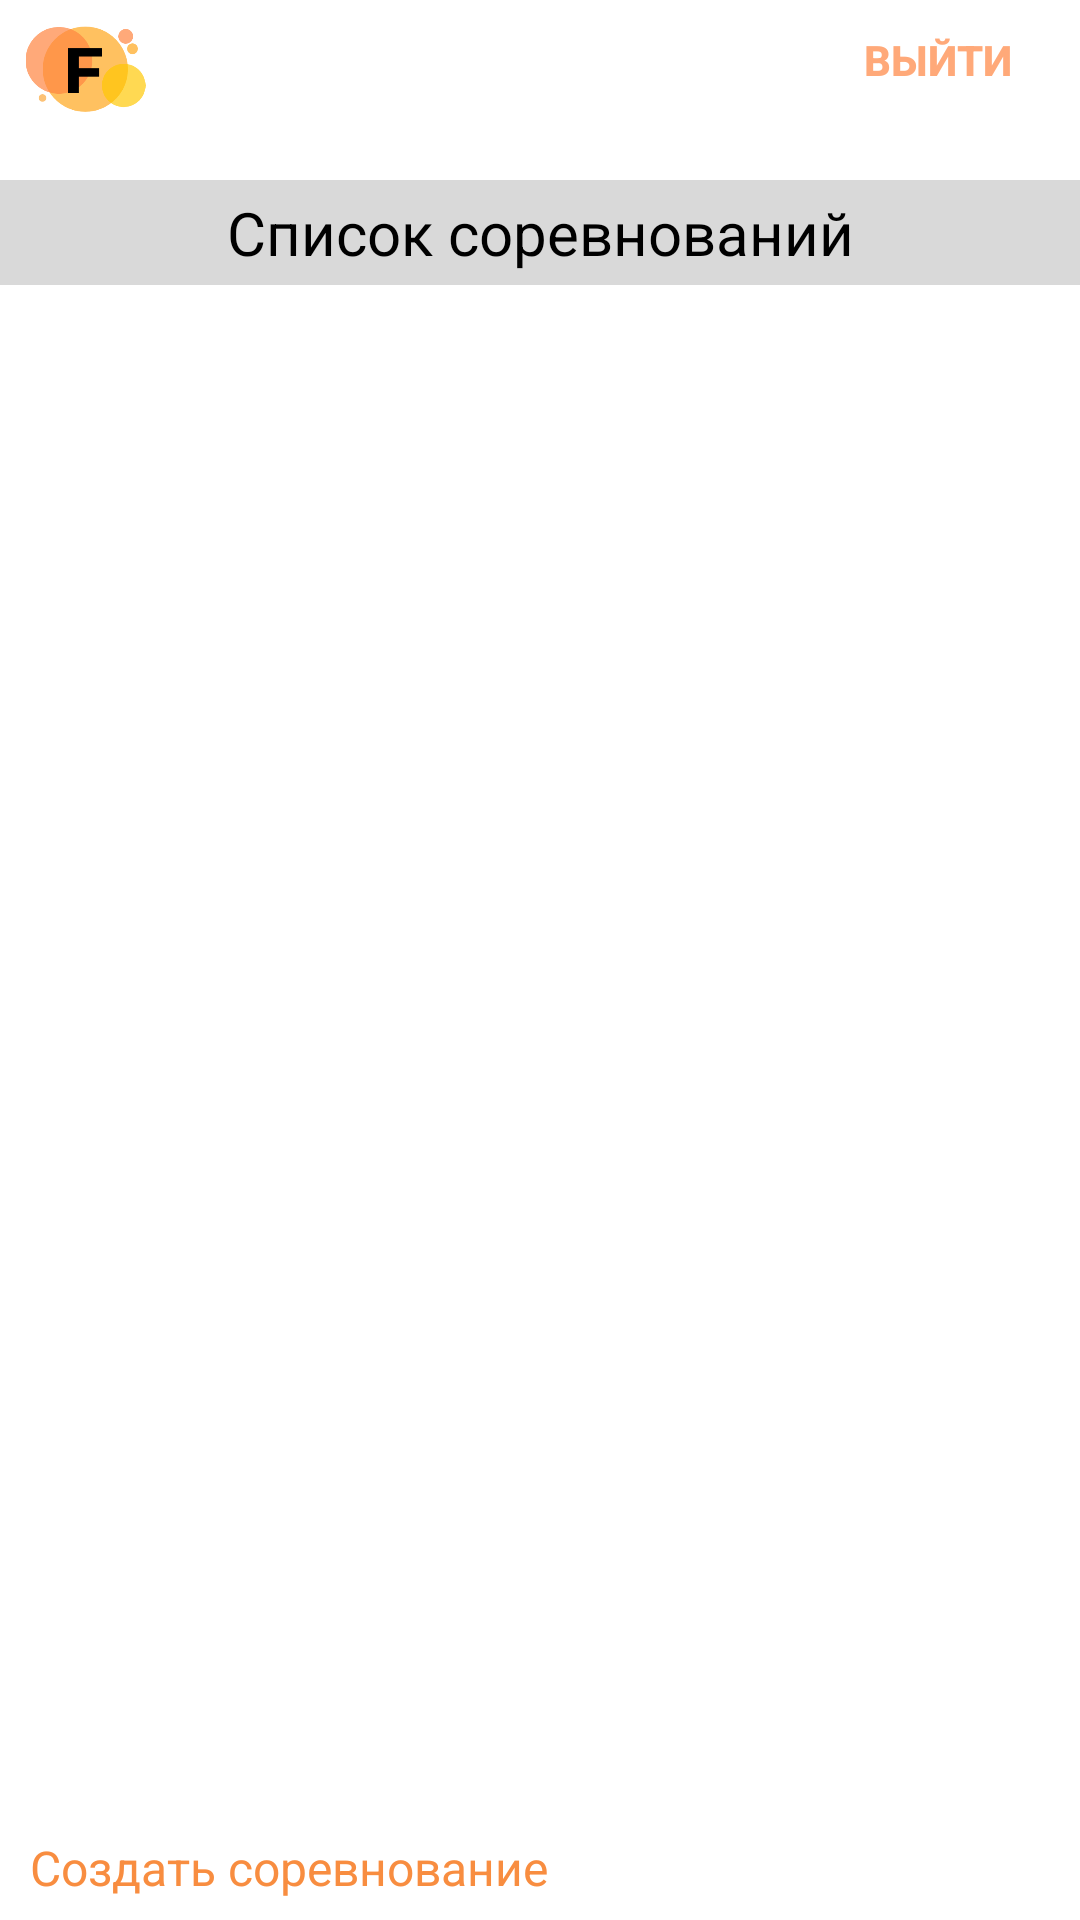

Write the Android layout XML for this screen, with the resource values it uses.
<!-- AndroidManifest.xml: application theme Theme.Fighter -->
<!-- res/layout/activity_tournametns_list.xml -->
<?xml version="1.0" encoding="utf-8"?>
<LinearLayout xmlns:app="http://schemas.android.com/apk/res-auto"
    xmlns:tools="http://schemas.android.com/tools"
    xmlns:android="http://schemas.android.com/apk/res/android"
    android:layout_width="match_parent"
    android:layout_height="match_parent"
    android:orientation="vertical"
    tools:context=".TournamentsList"
    >

    <include
        layout="@layout/pattern_head_out"/>

    <TextView
        android:layout_width="match_parent"
        android:layout_height="wrap_content"
        android:layout_marginTop="20dp"
        android:text="Список соревнований"
        android:height="35dp"
        android:background="#D9D9D9"
        android:gravity="center"
        android:textSize="20dp"
        android:textColor="@color/black"
        />

    <ListView
        android:layout_weight="3"
        android:id="@+id/list_view_tournaments_list"
        android:layout_width="match_parent"
        android:layout_height="match_parent"/>

    <TextView
        android:layout_weight="14"
        android:id="@+id/button_add_tournament"
        android:layout_marginHorizontal="10dp"
        android:layout_width="match_parent"
        android:layout_height="match_parent"
        android:text="Создать соревнование"
        android:gravity=""
        android:textSize="16dp"
        android:backgroundTint="#ffffff"
        android:textColor="#F88D40"/>

</LinearLayout>
<!-- res/layout/pattern_head_out.xml (included above) -->
<?xml version="1.0" encoding="utf-8"?>
<LinearLayout xmlns:app="http://schemas.android.com/apk/res-auto"
    xmlns:tools="http://schemas.android.com/tools"
    xmlns:android="http://schemas.android.com/apk/res/android"
    android:layout_width="match_parent"
    android:layout_height="wrap_content"
    android:orientation="vertical"
    tools:context=".TournamentsList"
    >
    <LinearLayout
        android:layout_width="match_parent"
        android:layout_height="40dp"
        android:orientation="horizontal"
        android:background="#FFFFFF">

        <ImageView
            android:id="@+id/imageView5"
            android:layout_width="match_parent"
            android:layout_height="wrap_content"
            android:layout_weight="40"
            app:srcCompat="@drawable/logo" />

        <TextView
            android:layout_width="match_parent"
            android:layout_height="wrap_content"
            android:layout_weight="20"/>

        <Button
            android:id="@+id/head_button"
            android:layout_width="match_parent"
            android:layout_height="wrap_content"
            android:layout_weight="35"
            android:background="#00FFFFFF"
            android:textColor="#FFA979"
            android:textStyle="bold"
            android:text="Выйти" />

    </LinearLayout>
</LinearLayout>
<!-- resources referenced by this layout -->
<resources>
  <!-- drawable logo: png bitmap (drawable-v24, 21549 bytes) -->
  <style name="Theme.Fighter" parent="Theme.MaterialComponents.DayNight.DarkActionBar">
          
          <item name="colorPrimary">@color/purple_500</item>
          <item name="colorPrimaryVariant">@color/purple_700</item>
          <item name="colorOnPrimary">@color/white</item>
          
          <item name="colorSecondary">@color/teal_200</item>
          <item name="colorSecondaryVariant">@color/teal_700</item>
          <item name="colorOnSecondary">@color/black</item>
          
          <item name="android:statusBarColor" tools:targetApi="l">?attr/colorPrimaryVariant</item>
          
          <item name="windowActionBar">false</item>
          <item name="windowNoTitle">true</item>
          <item name="android:windowFullscreen">true</item>
  
      </style>
  <!-- not gathered from this repository: default colours our renderer supplied (Android Studio template values) -->
  <color name="purple_500">#FF6200EE</color>
  <color name="purple_700">#FF3700B3</color>
  <color name="teal_200">#FF03DAC5</color>
  <color name="teal_700">#FF018786</color>
  <color name="black">#FF000000</color>
  <color name="white">#FFFFFFFF</color>
</resources>
